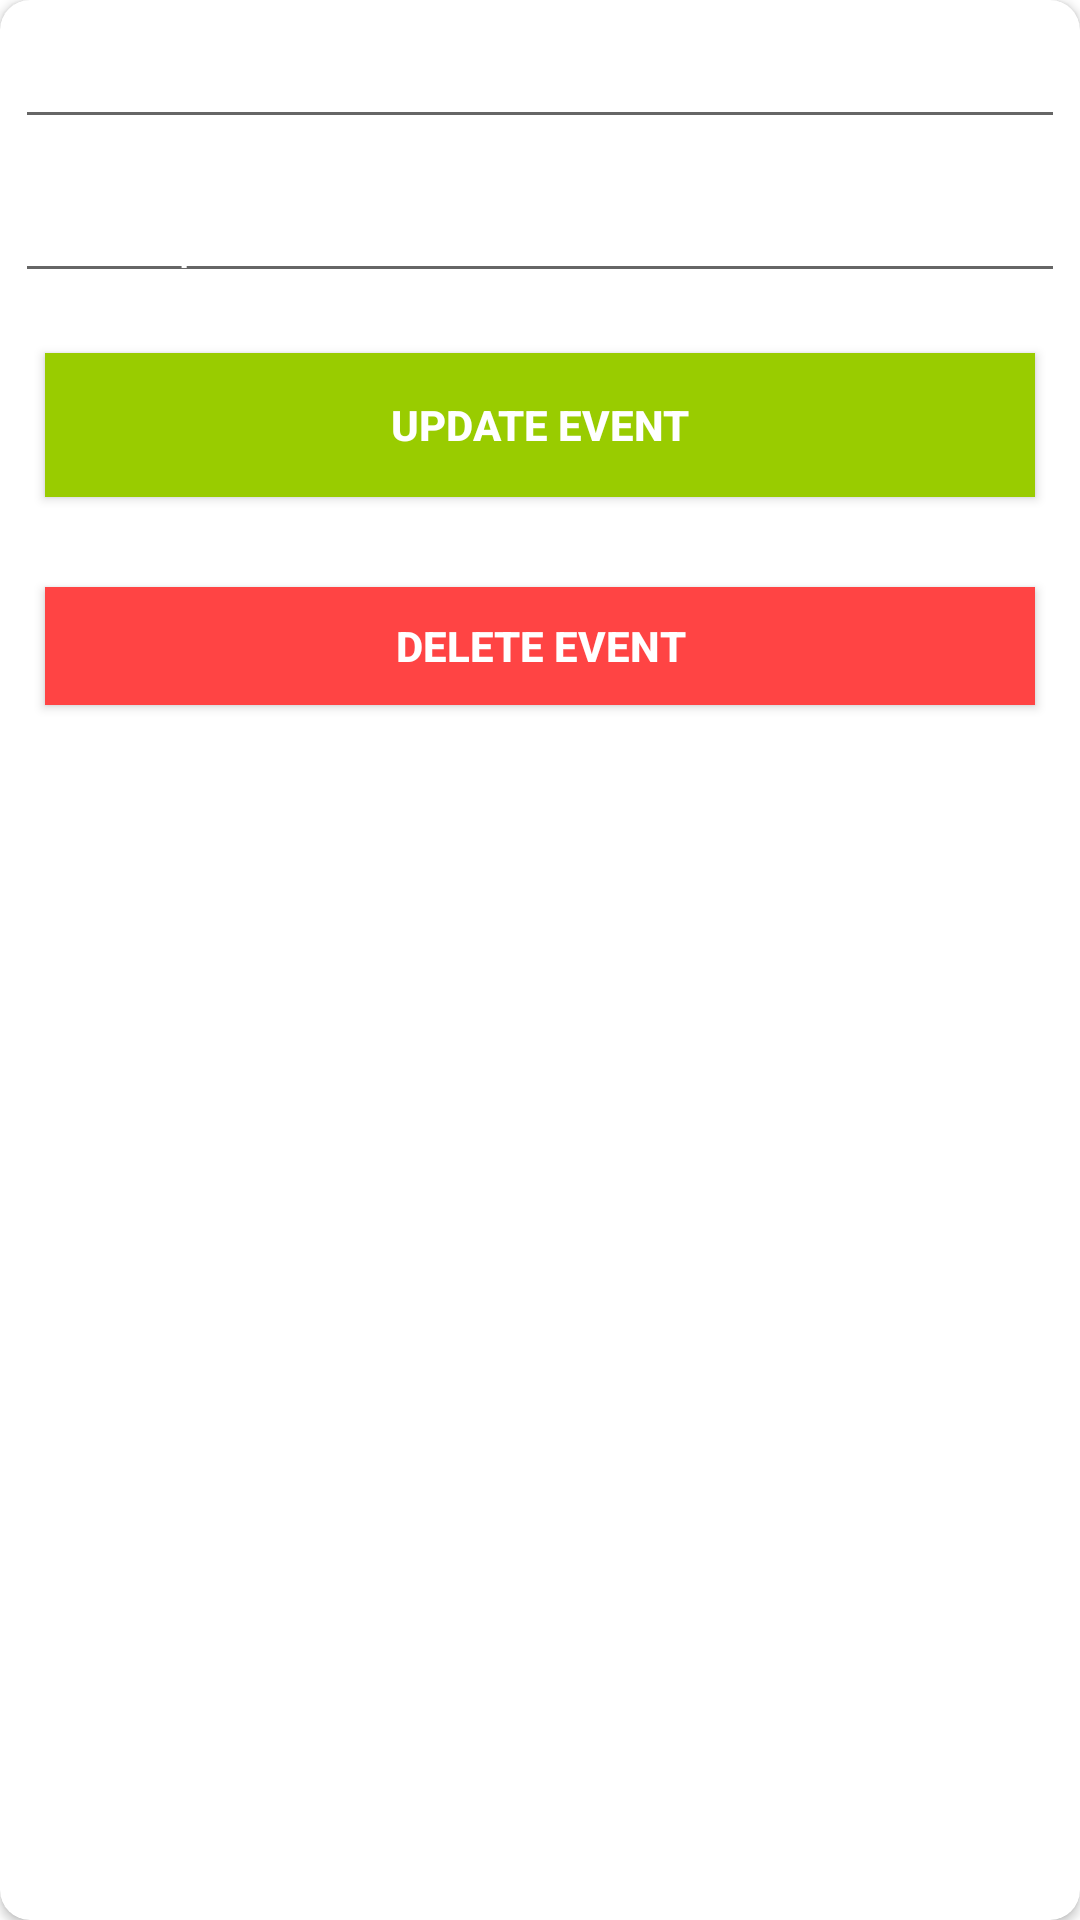

Here is an Android app screen rendered from its layout file. Give the layout XML and the strings, colors and styles it references.
<!-- AndroidManifest.xml: application theme AppTheme -->
<!-- res/layout/activity_event_edit.xml -->
<?xml version="1.0" encoding="utf-8"?>
<androidx.cardview.widget.CardView
    app:cardBackgroundColor="#FFFF"
    android:layout_margin="10dp"
    app:cardCornerRadius="10dp"
    android:layout_gravity="center"
    android:orientation="vertical"
    xmlns:android="http://schemas.android.com/apk/res/android"
    xmlns:app="http://schemas.android.com/apk/res-auto"
    xmlns:tools="http://schemas.android.com/tools"
    android:layout_width="match_parent"
    android:layout_height="wrap_content"

    >

    <LinearLayout
        android:layout_width="match_parent"
        android:layout_height="250dp"
        android:background="@drawable/bglgn"
        android:orientation="vertical">

        <EditText
            android:id="@+id/title"
            android:layout_width="match_parent"
            android:layout_height="wrap_content"
            android:layout_margin="5dp"
            android:hint="Title"
            android:textColor="@android:color/white"
            android:textColorHint="@android:color/white" />

        <EditText
            android:id="@+id/desc"
            android:layout_width="match_parent"
            android:layout_height="wrap_content"
            android:layout_margin="5dp"
            android:hint="Description"
            android:textColor="@android:color/white"
            android:textColorHint="@android:color/white" />


        <Button
            android:id="@+id/updatesbutton"
            android:layout_width="match_parent"
            android:layout_height="wrap_content"
            android:layout_margin="15dp"
            android:background="@android:color/holo_green_light"
            android:text="Update Event"
            android:textColor="@android:color/white"
            android:textStyle="bold" />

        <Button
            android:id="@+id/deletedbutton"
            android:layout_width="match_parent"
            android:layout_height="wrap_content"
            android:layout_margin="15dp"
            android:background="@android:color/holo_red_light"
            android:text="Delete Event"
            android:textColor="@android:color/white"
            android:textStyle="bold" />

    </LinearLayout>
</androidx.cardview.widget.CardView>
<!-- resources referenced by this layout -->
<resources>

</resources>
